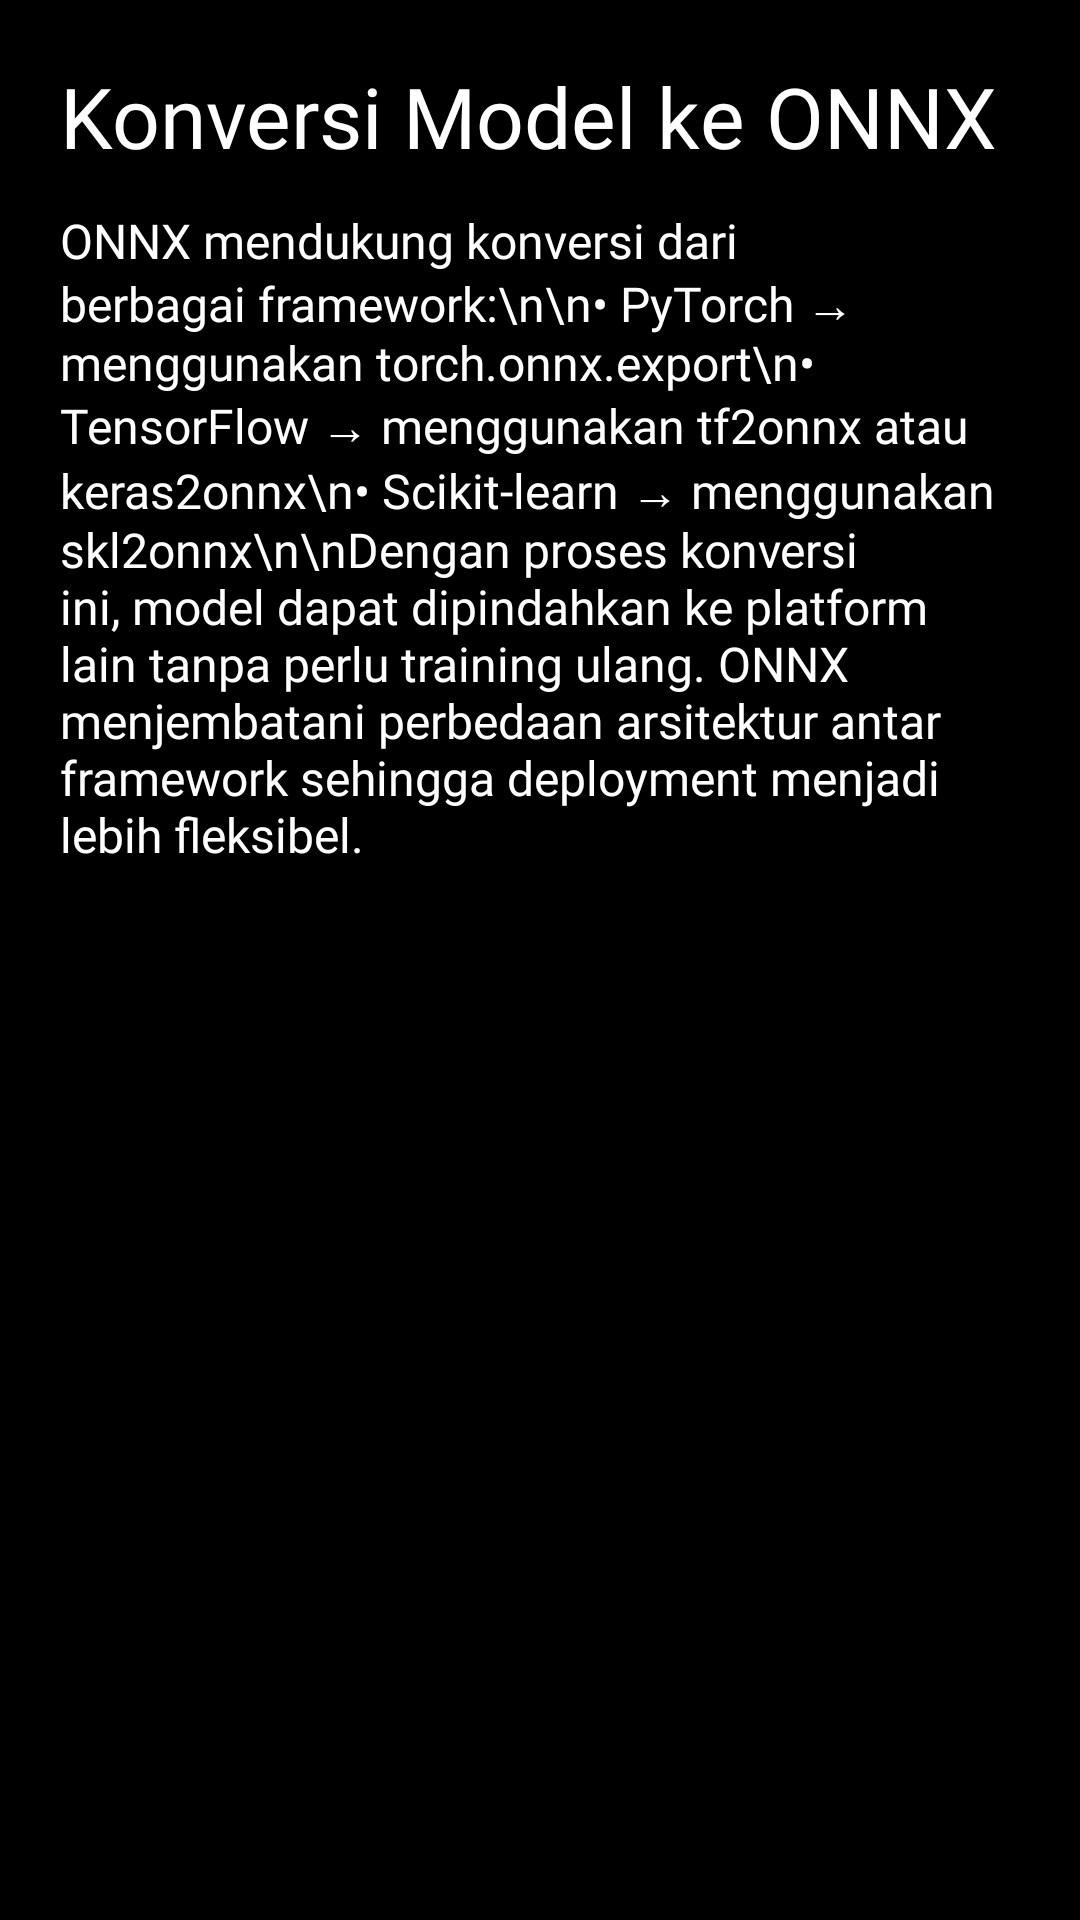

Here is an Android app screen rendered from its layout file. Give the layout XML and the strings, colors and styles it references.
<!-- AndroidManifest.xml: application theme Theme.Toucanvinyl -->
<!-- res/layout/fragment_wiki3.xml -->
<?xml version="1.0" encoding="utf-8"?>
<androidx.constraintlayout.widget.ConstraintLayout
    xmlns:android="http://schemas.android.com/apk/res/android"
    xmlns:app="http://schemas.android.com/apk/res-auto"
    android:layout_width="match_parent"
    android:layout_height="match_parent"
    android:background="@color/black"
    android:padding="20dp">

    <ScrollView
        android:layout_width="0dp"
        android:layout_height="0dp"
        app:layout_constraintTop_toTopOf="parent"
        app:layout_constraintBottom_toBottomOf="parent"
        app:layout_constraintStart_toStartOf="parent"
        app:layout_constraintEnd_toEndOf="parent">

        <LinearLayout
            android:layout_width="match_parent"
            android:layout_height="wrap_content"
            android:orientation="vertical">

            <TextView
                android:id="@+id/titleTab3"
                android:layout_width="match_parent"
                android:layout_height="wrap_content"
                android:text="Konversi Model ke ONNX"
                android:textColor="@color/white"
                android:fontFamily="@font/roboto_extrabold"
                android:textSize="28sp"
                android:paddingBottom="12dp" />

            <TextView
                android:id="@+id/contentTab3"
                android:layout_width="match_parent"
                android:layout_height="wrap_content"
                android:text="ONNX mendukung konversi dari berbagai framework:\n\n• PyTorch → menggunakan torch.onnx.export\n• TensorFlow → menggunakan tf2onnx atau keras2onnx\n• Scikit-learn → menggunakan skl2onnx\n\nDengan proses konversi ini, model dapat dipindahkan ke platform lain tanpa perlu training ulang. ONNX menjembatani perbedaan arsitektur antar framework sehingga deployment menjadi lebih fleksibel."
                android:textColor="@color/white"
                android:fontFamily="@font/roboto_bold"
                android:textSize="16sp" />

        </LinearLayout>
    </ScrollView>

</androidx.constraintlayout.widget.ConstraintLayout>
<!-- resources referenced by this layout -->
<resources>
  <color name="black">#FF000000</color>
  <color name="white">#FFFFFFFF</color>
  <style name="Theme.Toucanvinyl" parent="Base.Theme.Toucanvinyl" />
  <style name="Base.Theme.Toucanvinyl" parent="Theme.Material3.DayNight.NoActionBar">
          
          
      </style>
</resources>
